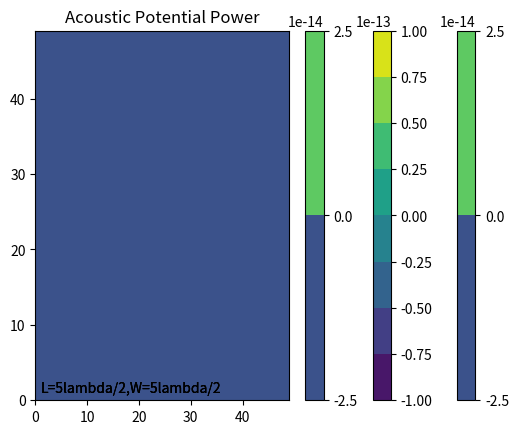

This figure's Python source:
import numpy as np
import matplotlib.pyplot as plt


# 常量
pi = 3.1415926

# 声波属性
A = 0.01
u = 343
v = 40000
_lambda = u / v
w = 2 * pi * v
k = 2 * pi / _lambda
T = 2 * pi / w
rho = 1.293

# 悬浮物件的尺度
R = 0.005


# 两点换算为距离
def r(x0, y0, x1=0, y1=0):
    return np.sqrt((x0 - x1) ** 2 + (y0 - y1) ** 2)


# 波运算函数
def wave(x1, y1, times):
    global array_v_2
    ans1 = 0
    for x, y, z in points.points:
        if z:
            z = pi
        ans1 += np.sin(w * times - k * (r(x, y, x1, y1)) + z)
    array_v_2[j][i] += np.square(ans1)


# 长宽
L = 5
W = 5
_l = L * _lambda / 2
_w = W * _lambda / 2

# 精细化程度
# _L 用于切细横坐标
# _W 用于切细纵坐标
_L, _W, _Time_Split = 50, 50, 50


# 由点转换为真实坐标
def coordinate(x, y):
    x = x * _w / _W
    y = y * _l / _L
    return x, y


# 用以保存速度均方之和的矩阵
array_v_2 = np.zeros((_W, _L))


# 将曲线转换为各点坐标
class Point:
    def __init__(self):
        self.points = []
        self.len = 0

    def input(self, x, y, theta):
        self.points.append([x, y, theta])
        self.len += 1


points = Point()


# 保存波源位置的函数
# theta 表示存在半个波程差

# 用于线性阵列的
# x = at + b
# y = ct + d
# e < t < f
class F:
    def __init__(self, a, b, c, d, e, f, theta=False):
        mini = (f - e) / (_W + _L)
        for t_split in range(_W + _L):
            t_i = mini * t_split + e
            points.input(a * t_i + b, c * t_i + d, theta)


# 用于圆周阵列的
# x = a*cos(t) + b
# y = c*sin(t) + d
# e < t < f
class FCircle:
    def __init__(self, a, b, c, d, e, f, theta = False):
        self.points = []
        mini = (f - e) / (_W + _L)
        for t_split in range(_W + _L):
            t_i = mini * t_split + e
            points.input(a * np.cos(t_i) + b, c * np.sin(t_i) + d, theta)


# wave sounder
# f0: x = t
#     y = 0
#     0<t<_w
# f1: x = t
#     y = l
#     0<t<_w
f0 = F(1, 0, 0, 0, _w/4, 3*_w/4)
f1 = F(1, 0, 0, _l, _w/4, 3*_w/4)

# 模拟
split_time = T / _Time_Split
for t in range(_Time_Split):
    for i in range(_W):
        for j in range(_L):
            _x, _y = coordinate(i, j)
            time = split_time * t
            wave(_x, _y, time)


# 将矩阵乘以系数
array_v_2 = A ** 2 * w ** 2 * array_v_2 / (points.len + 1)**2
array_p_2 = rho**2 * u**2 * k**2 * array_v_2
array_v_2 /= _Time_Split
array_p_2 /= _Time_Split
array_p_2_sqrt = np.sqrt(array_p_2)


def potential_energy(p, v_):
    return


# 声势能的计算公式
array_U = 2 * pi * (R**3) * (array_p_2_sqrt / (3 * rho * (u**2)) - rho * array_v_2 / 2)

# 梯度的计算式
array_grad = np.gradient(array_U)


# 声压级
p_rms = 2e-5
array_level = 20 *np.log(np.abs(array_p_2_sqrt) / p_rms)

# 下面的函数均用于绘制图形
# 顺序是声压、声压级、声势能

# 声压

contour = plt.contourf(array_p_2_sqrt)

plt.colorbar(contour)

plt.title("Sound Pressure")

plt.show()

# 声压级

contour = plt.contourf(array_level)

plt.colorbar(contour)

plt.title("Sound Pressure Level")

plt.text(1, 1, 'L={}lambda/2,W={}lambda/2'.format(L, W))

plt.show()

# 声势能

contour = plt.contourf(array_U)

plt.colorbar(contour)

plt.title("Acoustic Potential Energy")

plt.text(1, 1, 'L={}lambda/2,W={}lambda/2'.format(L, W))

plt.show()

# 声势力

plt.quiver(array_grad[0], array_grad[1])

plt.title("Acoustic Potential Power")

plt.text(1, 1, 'L={}lambda/2,W={}lambda/2'.format(L, W))

plt.show()
